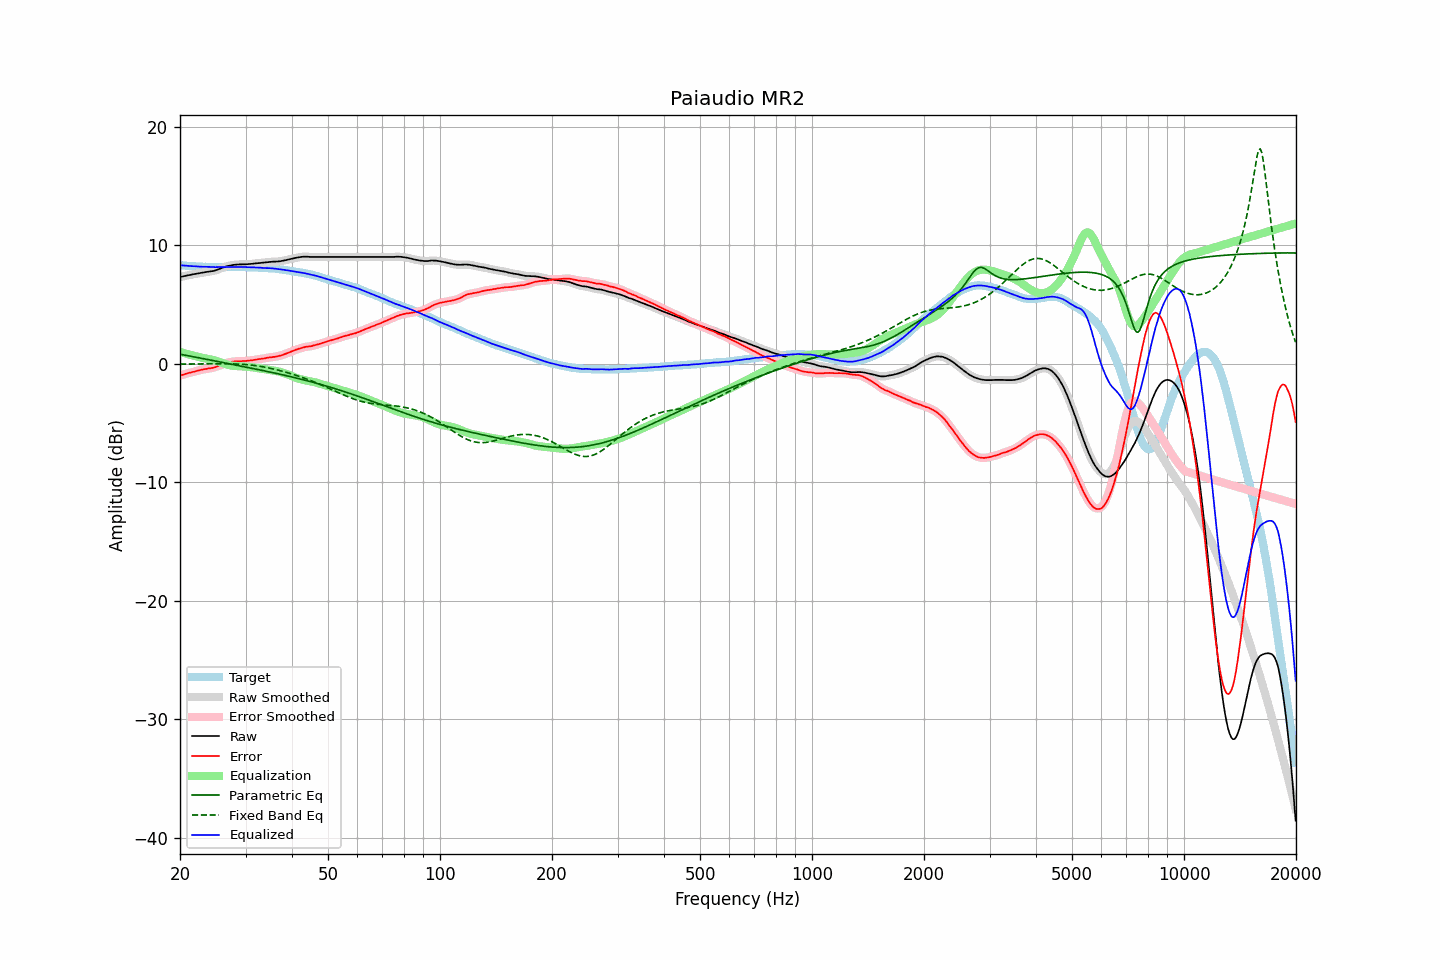

Data behind this chart, as committed beside it:
frequency, raw, error, smoothed, error_smoothed, equalization, parametric_eq, fixed_band_eq, equalized_raw, equalized_smoothed, target
20.00, 7.32, -1.00, 7.32, -1.00, 1.00, 0.80, -0.03, 8.31, 8.31, 8.32
20.20, 7.35, -0.96, 7.35, -0.96, 0.96, 0.78, -0.03, 8.30, 8.30, 8.31
20.40, 7.38, -0.92, 7.38, -0.92, 0.92, 0.75, -0.03, 8.29, 8.29, 8.30
20.61, 7.41, -0.88, 7.41, -0.88, 0.88, 0.73, -0.03, 8.28, 8.28, 8.29
20.81, 7.44, -0.83, 7.44, -0.83, 0.84, 0.70, -0.03, 8.27, 8.27, 8.27
21.02, 7.47, -0.79, 7.46, -0.80, 0.80, 0.68, -0.03, 8.27, 8.26, 8.26
21.23, 7.49, -0.76, 7.49, -0.76, 0.76, 0.65, -0.03, 8.25, 8.25, 8.25
21.44, 7.52, -0.74, 7.52, -0.73, 0.73, 0.63, -0.03, 8.24, 8.24, 8.26
21.66, 7.55, -0.69, 7.54, -0.70, 0.69, 0.60, -0.02, 8.24, 8.23, 8.24
21.87, 7.57, -0.67, 7.57, -0.66, 0.66, 0.57, -0.02, 8.22, 8.23, 8.24
22.09, 7.60, -0.62, 7.59, -0.62, 0.62, 0.55, -0.02, 8.22, 8.22, 8.22
22.31, 7.62, -0.59, 7.62, -0.59, 0.59, 0.52, -0.02, 8.21, 8.21, 8.21
22.54, 7.65, -0.55, 7.64, -0.56, 0.56, 0.49, -0.02, 8.20, 8.20, 8.20
22.76, 7.67, -0.53, 7.67, -0.52, 0.53, 0.47, -0.02, 8.19, 8.19, 8.20
22.99, 7.69, -0.50, 7.69, -0.50, 0.50, 0.44, -0.01, 8.18, 8.19, 8.19
23.22, 7.72, -0.46, 7.71, -0.47, 0.47, 0.41, -0.01, 8.19, 8.18, 8.18
23.45, 7.74, -0.45, 7.74, -0.44, 0.45, 0.39, -0.01, 8.18, 8.18, 8.19
23.69, 7.76, -0.42, 7.76, -0.42, 0.43, 0.36, -0.01, 8.18, 8.18, 8.18
23.92, 7.78, -0.39, 7.78, -0.40, 0.40, 0.33, -0.01, 8.18, 8.18, 8.17
24.16, 7.80, -0.38, 7.79, -0.38, 0.38, 0.31, -0.01, 8.17, 8.17, 8.18
24.40, 7.82, -0.36, 7.81, -0.36, 0.35, 0.28, -0.01, 8.16, 8.16, 8.18
24.65, 7.84, -0.33, 7.84, -0.33, 0.31, 0.25, -0.00, 8.15, 8.15, 8.17
24.89, 7.88, -0.29, 7.88, -0.28, 0.27, 0.23, -0.00, 8.15, 8.15, 8.17
25.14, 7.93, -0.23, 7.92, -0.23, 0.23, 0.20, -0.00, 8.16, 8.16, 8.16
25.39, 7.98, -0.18, 7.98, -0.18, 0.18, 0.17, -0.00, 8.16, 8.16, 8.16
25.65, 8.03, -0.13, 8.03, -0.13, 0.13, 0.15, -0.00, 8.16, 8.16, 8.16
25.91, 8.08, -0.08, 8.08, -0.08, 0.08, 0.12, -0.00, 8.16, 8.16, 8.16
26.16, 8.13, -0.04, 8.13, -0.03, 0.03, 0.09, -0.00, 8.16, 8.16, 8.17
26.43, 8.18, 0.02, 8.18, 0.02, -0.02, 0.07, -0.00, 8.16, 8.16, 8.16
26.69, 8.23, 0.07, 8.22, 0.06, -0.06, 0.04, -0.00, 8.17, 8.16, 8.16
26.96, 8.26, 0.10, 8.26, 0.10, -0.10, 0.01, -0.00, 8.16, 8.16, 8.16
27.23, 8.29, 0.13, 8.29, 0.13, -0.13, -0.02, -0.01, 8.16, 8.16, 8.16
27.50, 8.32, 0.16, 8.31, 0.16, -0.15, -0.04, -0.01, 8.16, 8.16, 8.16
27.77, 8.34, 0.17, 8.34, 0.18, -0.17, -0.07, -0.01, 8.16, 8.16, 8.17
28.05, 8.36, 0.20, 8.35, 0.19, -0.19, -0.10, -0.02, 8.17, 8.16, 8.16
28.33, 8.37, 0.20, 8.37, 0.20, -0.20, -0.12, -0.02, 8.17, 8.17, 8.17
28.62, 8.38, 0.21, 8.38, 0.21, -0.21, -0.15, -0.03, 8.17, 8.17, 8.17
28.90, 8.39, 0.21, 8.38, 0.21, -0.21, -0.18, -0.03, 8.17, 8.17, 8.18
29.19, 8.39, 0.21, 8.39, 0.22, -0.22, -0.20, -0.04, 8.17, 8.17, 8.18
29.48, 8.40, 0.23, 8.39, 0.22, -0.23, -0.23, -0.05, 8.17, 8.17, 8.17
29.78, 8.40, 0.23, 8.40, 0.23, -0.23, -0.26, -0.06, 8.16, 8.16, 8.17
30.08, 8.40, 0.23, 8.40, 0.24, -0.24, -0.29, -0.07, 8.15, 8.16, 8.17
30.38, 8.41, 0.26, 8.41, 0.25, -0.25, -0.31, -0.08, 8.15, 8.15, 8.15
30.68, 8.42, 0.27, 8.41, 0.27, -0.27, -0.34, -0.10, 8.15, 8.15, 8.15
30.99, 8.43, 0.28, 8.43, 0.28, -0.28, -0.37, -0.11, 8.14, 8.14, 8.15
31.30, 8.44, 0.29, 8.44, 0.30, -0.30, -0.39, -0.13, 8.13, 8.14, 8.15
31.61, 8.46, 0.32, 8.45, 0.32, -0.32, -0.42, -0.14, 8.14, 8.13, 8.14
31.93, 8.47, 0.35, 8.47, 0.34, -0.34, -0.45, -0.16, 8.13, 8.13, 8.12
32.24, 8.49, 0.36, 8.48, 0.37, -0.36, -0.48, -0.18, 8.13, 8.12, 8.13
32.57, 8.50, 0.39, 8.50, 0.39, -0.38, -0.50, -0.20, 8.11, 8.11, 8.11
32.89, 8.51, 0.40, 8.51, 0.41, -0.40, -0.53, -0.22, 8.10, 8.11, 8.11
33.22, 8.53, 0.43, 8.52, 0.42, -0.43, -0.56, -0.24, 8.10, 8.10, 8.10
33.55, 8.54, 0.44, 8.54, 0.44, -0.45, -0.59, -0.27, 8.09, 8.09, 8.10
33.89, 8.55, 0.46, 8.55, 0.47, -0.47, -0.62, -0.29, 8.08, 8.08, 8.09
34.23, 8.57, 0.50, 8.56, 0.49, -0.49, -0.65, -0.32, 8.08, 8.07, 8.07
34.57, 8.58, 0.51, 8.58, 0.52, -0.51, -0.67, -0.35, 8.07, 8.07, 8.07
34.92, 8.60, 0.55, 8.59, 0.54, -0.53, -0.70, -0.38, 8.07, 8.07, 8.05
35.27, 8.61, 0.54, 8.61, 0.55, -0.55, -0.73, -0.41, 8.06, 8.06, 8.07
35.62, 8.62, 0.58, 8.61, 0.57, -0.57, -0.76, -0.44, 8.05, 8.04, 8.04
35.97, 8.62, 0.58, 8.62, 0.59, -0.59, -0.79, -0.47, 8.02, 8.03, 8.04
... 635 more rows
